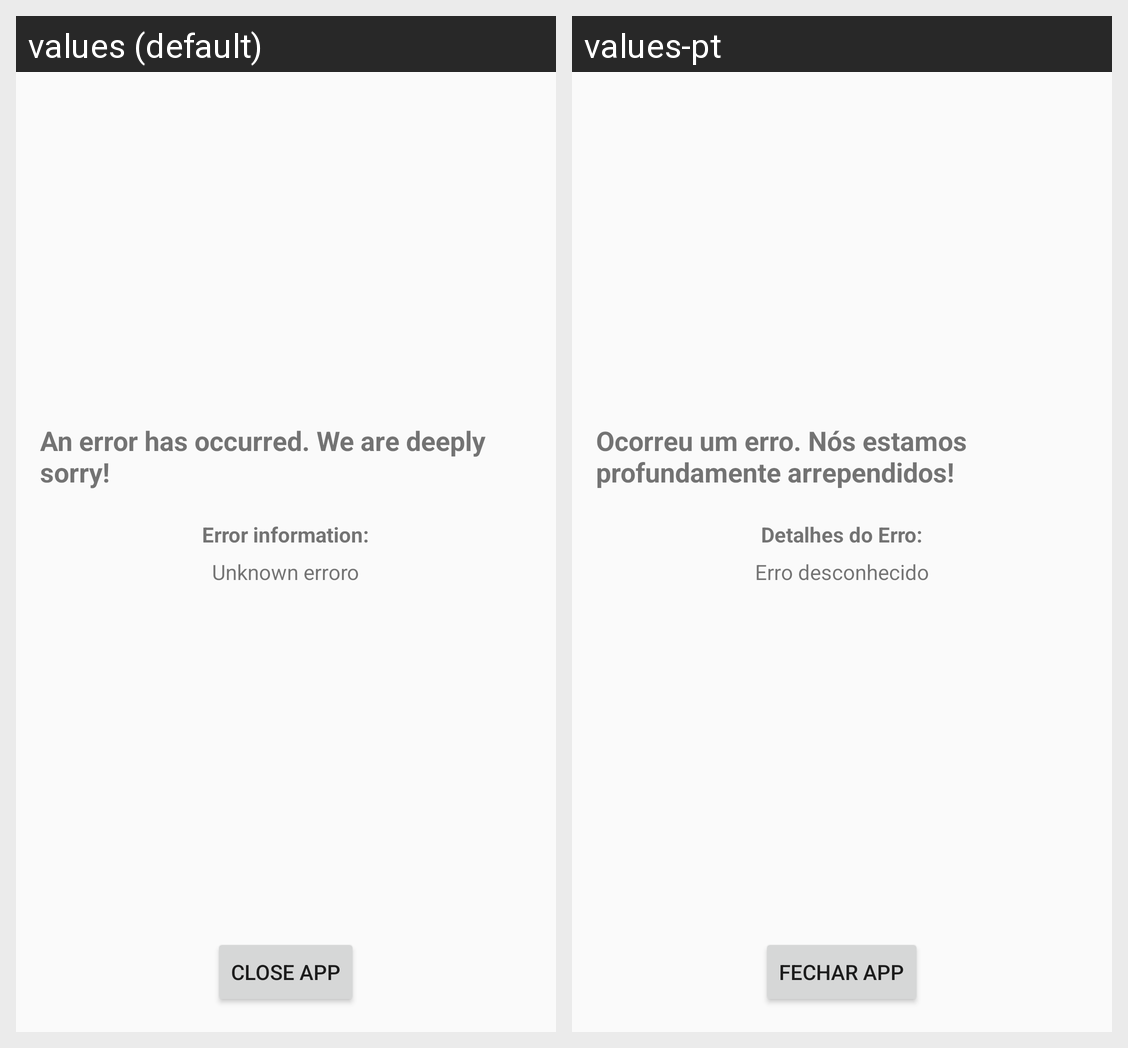

The same Android screen rendered under two of its app's locales, left to right. List the strings drawn on it with the default value and each locale's translation.
Android screen res/layout/activity_custom_error.xml rendered under 2 locales, left to right: values (default), values-pt. Device: Nexus 5 (rendered at 1080×1920; each locale shown at half size, 540×960, under a caption strip naming it); theme AppTheme.NoActionBar.
Strings drawn on this screen, with the default value and each locale's value (text and hints the layout hard-codes, and strings that could not be matched under every locale, appear in the picture but are not listed):

error_occurred
  values: An error has occurred. We are deeply sorry!
  values-pt: Ocorreu um erro. Nós estamos profundamente arrependidos!

error_details
  values: Error information:
  values-pt: Detalhes do Erro:

unknown_exception
  values: Unknown erroro
  values-pt: Erro desconhecido

close_app
  values: Close app
  values-pt: Fechar app
